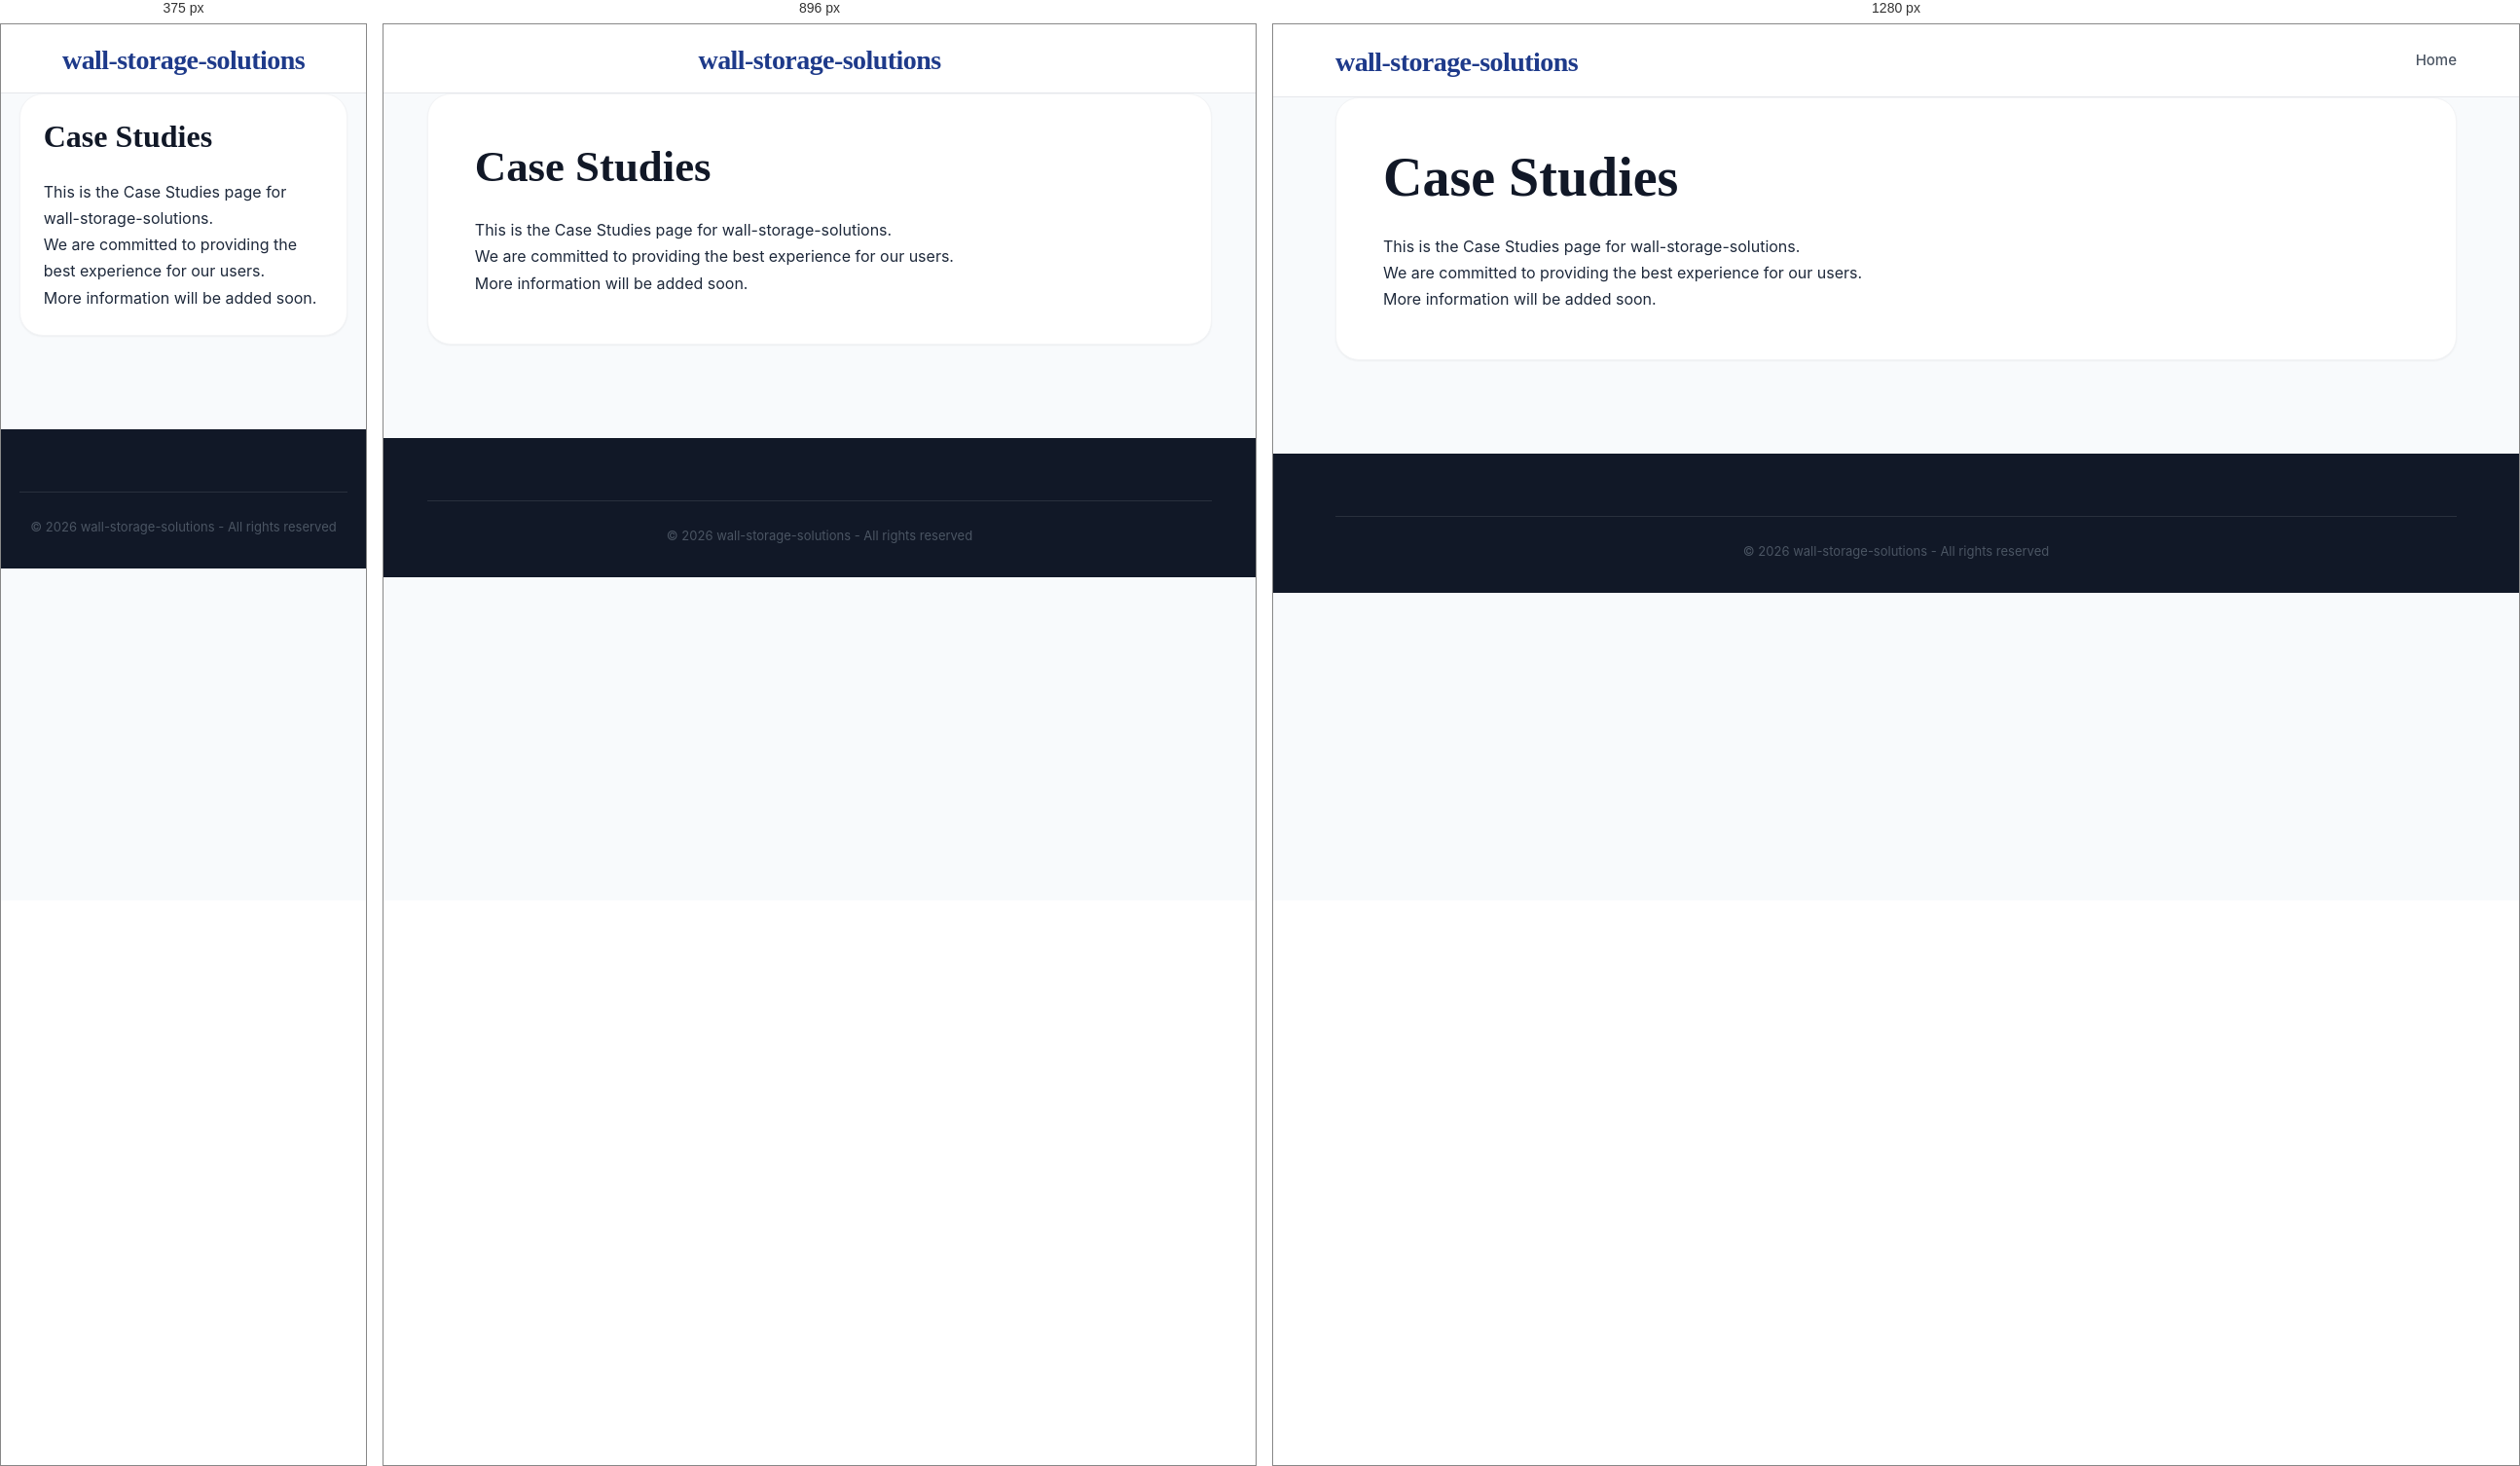
Rendered at 375 px, 896 px and 1280 px, left to right.

<!-- file: case-studies.html -->
<!DOCTYPE html>
<html lang="en">
<head>
    <meta charset="UTF-8">
    <meta name="viewport" content="width=device-width, initial-scale=1.0">
    <title>Case Studies - wall-storage-solutions</title>
    <meta name="description" content="Information about Case Studies">
    <link rel="stylesheet" href="css/style.css">
</head>
<body>
    <header class="header">
        <div class="container">
            <div class="header-content">
                <h1 class="logo"><a href="index.html">wall-storage-solutions</a></h1>
                <nav class="nav">
                    <a href="index.html" class="nav-link">Home</a>
                </nav>
            </div>
        </div>
    </header>

    <main class="main">
        <div class="container">
            <div class="article-full">
                <h1>Case Studies</h1>
                <div class="legal-content">
                    <p>This is the Case Studies page for wall-storage-solutions.</p>
                    <p>We are committed to providing the best experience for our users.</p>
                    <p>More information will be added soon.</p>
                </div>
            </div>
        </div>
    </main>

    <footer class="footer">
        <div class="container">
            <div class="footer-bottom">
                <p>&copy; 2026 wall-storage-solutions - All rights reserved</p>
            </div>
        </div>
    </footer>
</body>
</html>

/* @media block from style.css */
@media (max-width: 1024px) {
    .mobile-menu-toggle {
        display: flex;
    }

    .nav {
        display: none;
        position: absolute;
        top: 100%;
        left: 0;
        width: 100%;
        background: var(--white);
        flex-direction: column;
        padding: 1rem 0;
        box-shadow: var(--shadow-lg);
        border-top: 1px solid var(--gray-100);
        z-index: 1000;
        gap: 0;
    }

    .nav.active {
        display: flex;
    }

    .nav-link {
        width: 100%;
        padding: 1rem 2rem;
        border-bottom: 1px solid var(--gray-50);
    }

    .nav-dropdown {
        width: 100%;
    }

    .dropdown-content {
        position: static;
        display: block;
        box-shadow: none;
        border: none;
        padding: 0;
        background: var(--gray-50);
    }

    .dropdown-content a {
        padding: 1rem 3rem;
    }

    .content-and-sidebar {
        flex-direction: column;
    }
    .main-content, .sidebar {
        flex: 0 0 100%;
    }
    .header-content {
        flex-direction: column;
        gap: 1rem;
    }
}

/* @media block from style.css */
@media (max-width: 768px) {
    .article-grid {
        grid-template-columns: 1fr !important;
    }
    .article-full {
        padding: 1.5rem;
    }
    .nav {
        overflow-x: auto;
        width: 100%;
        justify-content: flex-start;
        padding-bottom: 0.5rem;
    }
}